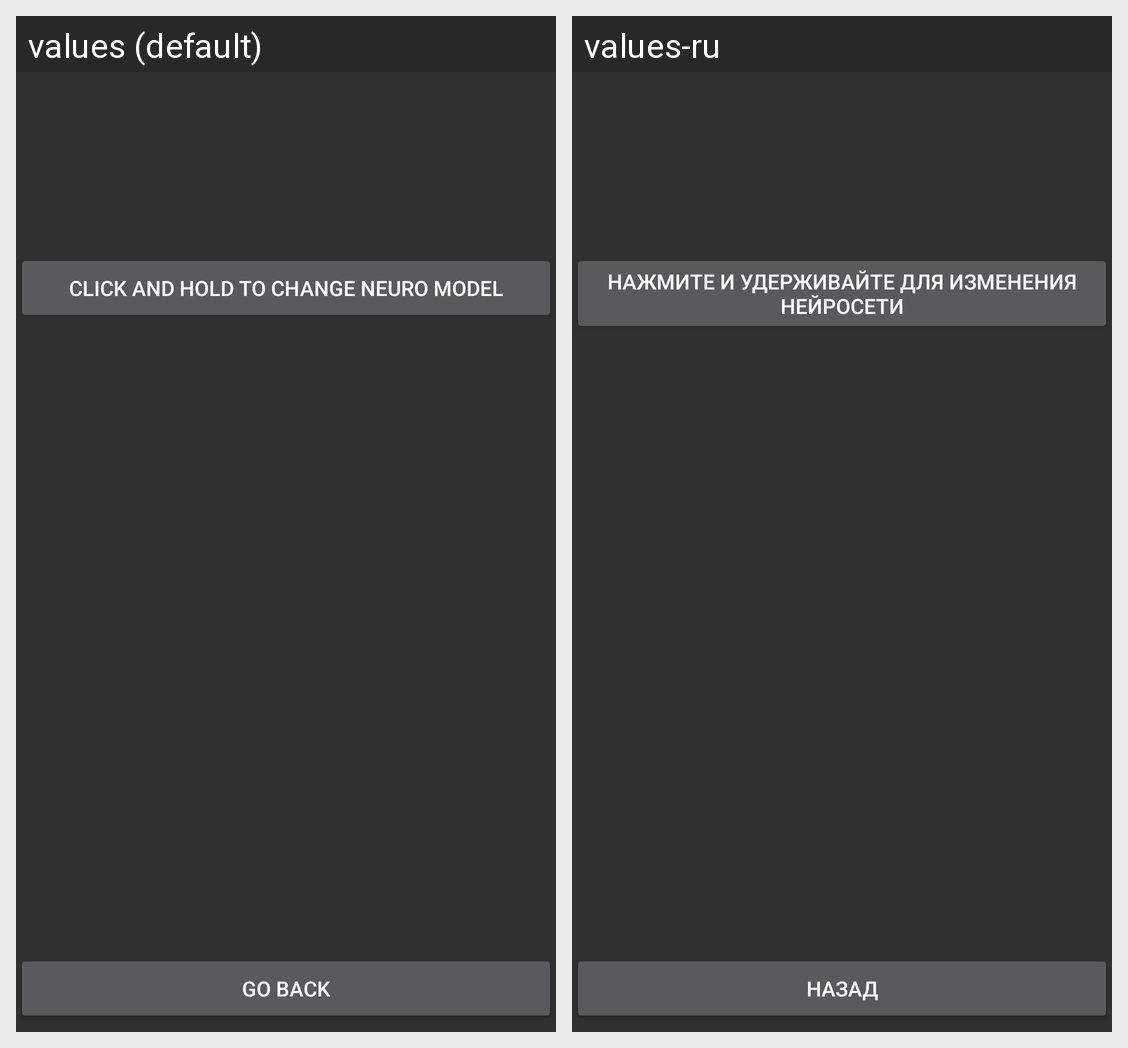

Strings drawn on this Android screen and how each of the app's shown locales translates them:
Android screen res/layout/activity_settings.xml rendered under 2 locales, left to right: values (default), values-ru. Device: Nexus 5 (rendered at 1080×1920; each locale shown at half size, 540×960, under a caption strip naming it); theme Theme.AppCompat.
Strings drawn on this screen, with the default value and each locale's value (text and hints the layout hard-codes, and strings that could not be matched under every locale, appear in the picture but are not listed):

ChangeModel
  values: Click and hold to change neuro model
  values-ru: Нажмите и удерживайте для изменения нейросети

GoBack
  values: Go back
  values-ru: Назад
